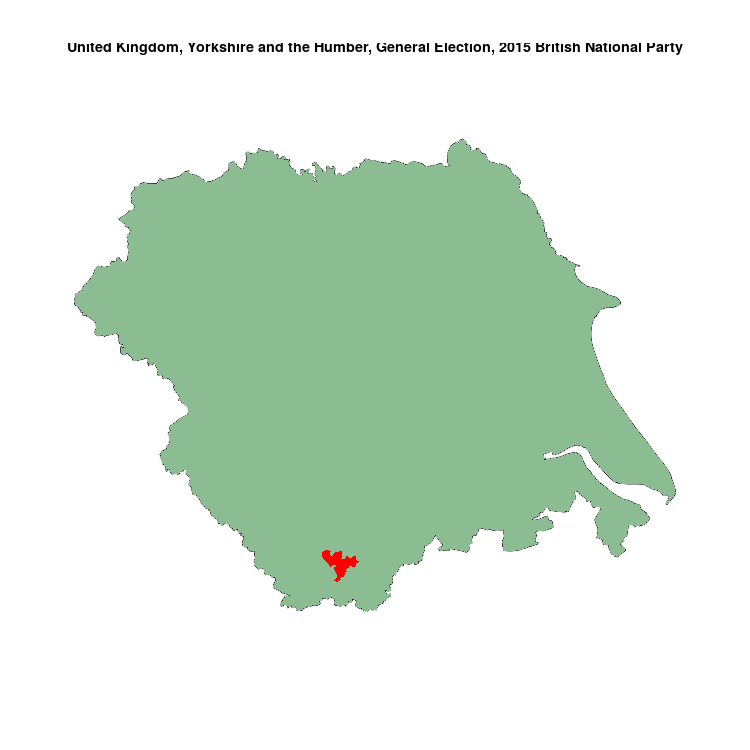

The data file committed next to this chart (first rows):
, N, British National Party, sample
Rotherham, 63698, 225, 0.003532
Barnsley Central, 64534, 0, 0
Barnsley East, 69135, 0, 0
Batley & Spen, 78373, 0, 0
Beverley & Holderness, 80822, 0, 0
Bradford East, 66123, 0, 0
Bradford South, 63670, 0, 0
Bradford West, 63371, 0, 0
Brigg & Goole, 68486, 0, 0
Calder Valley, 77753, 0, 0
Cleethorpes, 70514, 0, 0
Colne Valley, 82510, 0, 0
Dewsbury, 79765, 0, 0
Don Valley, 71299, 0, 0
Doncaster Central, 71136, 0, 0
Doncaster North, 70898, 0, 0
Elmet & Rothwell, 79143, 0, 0
Great Grimsby, 58484, 0, 0
Halifax, 70461, 0, 0
Haltemprice & Howden, 71205, 0, 0
Harrogate & Knaresborough, 77379, 0, 0
Hemsworth, 72714, 0, 0
Huddersfield, 65265, 0, 0
Hull East, 65606, 0, 0
Hull North, 63650, 0, 0
Hull West & Hessle, 59008, 0, 0
Keighley, 68865, 0, 0
Leeds Central, 81799, 0, 0
Leeds East, 64754, 0, 0
Leeds North East, 69097, 0, 0
Leeds North West, 61974, 0, 0
Leeds West, 64950, 0, 0
Morley & Outwood, 76179, 0, 0
Normanton, Pontefract & Castleford, 82592, 0, 0
Penistone & Stocksbridge, 71048, 0, 0
Pudsey, 70533, 0, 0
Richmond (Yorks), 83451, 0, 0
Rother Valley, 74275, 0, 0
Scarborough & Whitby, 73511, 0, 0
Scunthorpe, 64010, 0, 0
Selby & Ainsty, 76082, 0, 0
Sheffield Brightside & Hillsborough, 73090, 0, 0
Sheffield Central, 77014, 0, 0
Sheffield Hallam, 73658, 0, 0
Sheffield Heeley, 69265, 0, 0
Sheffield South East, 70422, 0, 0
Shipley, 70466, 0, 0
Skipton & Ripon, 76243, 0, 0
Thirsk & Malton, 77451, 0, 0
Wakefield, 70521, 0, 0
Wentworth & Dearne, 74283, 0, 0
York Central, 75351, 0, 0
York Outer, 78561, 0, 0
Yorkshire East, 81030, 0, 0
